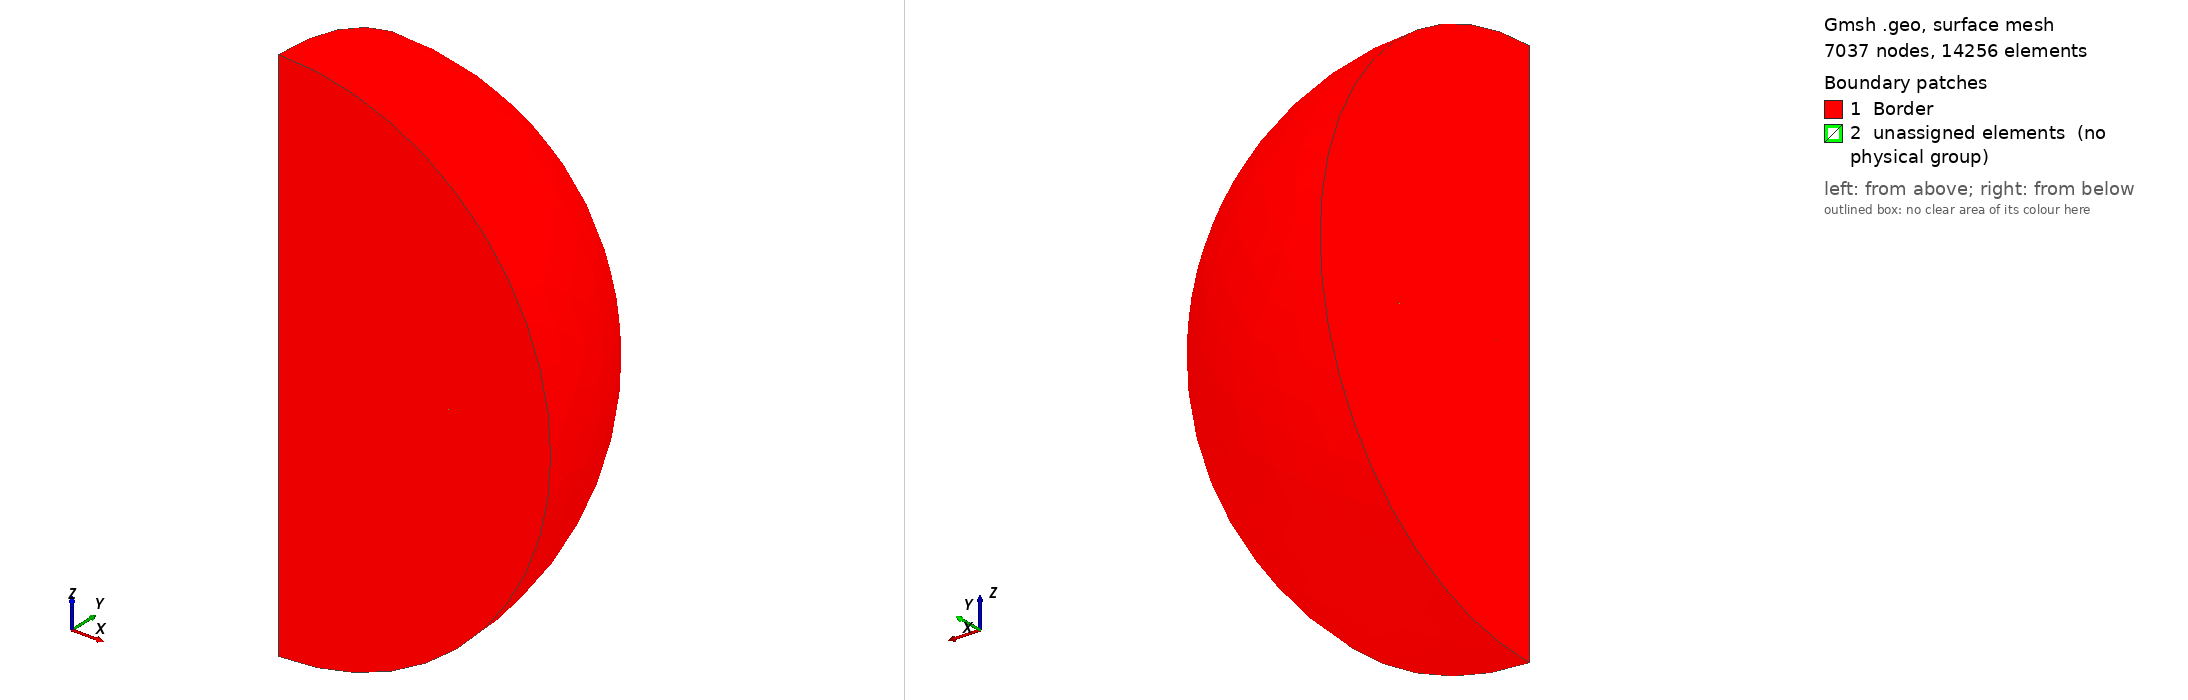

Gmsh geometry script, surface-meshed: 7037 nodes, 14256 surface elements. Boundary patches (legend numbers): 1 Border, 2 unassigned elements (no physical group). Left view from above one corner, right view from below the opposite corner. Legend entries are the model's physical surfaces; 'unassigned elements' are surfaces in no physical group. The drawing asked Gmsh for element sizes between 1% and 20% of the model's largest extent; the script's own settings can give other sizes.

=== cv.geo (drawn) ===
Unit = 1.e-3;
lc = 0.5*Unit;

//N_Layers = 20;

r1=61.2*0.5*Unit;
r2=106.4*0.5*Unit;
h=4.61*Unit/2.;

r_inf=200*Unit;
r_ext=125*Unit;

// Define torus section
P0= newp; Point(P0) = {0,0,0, lc};
P1= newp; Point(P1) = {r1,0,-h, lc};
P2= newp; Point(P2) = {r2,0,-h, lc};
P3= newp; Point(P3) = {r2,0, h, lc};
P4= newp; Point(P4) = {r1,0, h, lc};

L12=newl; Line(L12) = {P1, P2};
L23=newl; Line(L23) = {P2, P3};
L34=newl; Line(L34) = {P3, P4};
L41=newl; Line(L41) = {P4, P1};

L=newl; Line Loop(L) = {L12, L23, L34, L41};
S=newreg; Plane Surface(S) = {L};

// Define ext section
P5=newp; Point(P5) = {0,0, -r_ext, 10*lc};
P6=newp; Point(P6) = {r_ext, 0, 0, 10*lc};
P7=newp; Point(P7) = {0, 0, r_ext, 10*lc};

L05=newl; Line(L05) = {P0, P5};
C56=newl; Circle(C56) = {P5, P0, P6};
C67=newl; Circle(C67) = {P6, P0, P7};
L70=newl; Line(L70) = {P7, P0};

L_ext=newl; Line Loop(L_ext) = {L05, C56, C67, L70};
S_ext=newreg; Plane Surface(S_ext) = {L_ext, -L};

// Define inf section
P8=newp; Point(P8) = {0,     0, -r_inf, 60*lc};
P9=newp; Point(P9) = {r_inf, 0, 0, 60*lc};
P10=newp; Point(P10) = {0,   0, r_inf, 60*lc};

L58=newl; Line(L58) = {P5, P8};
C89=newl; Circle(C89) = {P8, P0, P9};
C910=newl; Circle(C910) = {P9, P0, P10};
L107=newl; Line(L107) = {P10, P7};

L_inf=newl; Line Loop(L_inf) = {L58, C89, C910, L107, -C67, -C56};
S_inf=newreg; Plane Surface(S_inf) = {L_inf};

// Build 3D geom
Extrude { {0,0,1} , {0,0,0} , Pi/2. } { 
  Surface{S, S_ext, S_inf}; 
}

//  Define Physical

Physical Volume("COIL") = {1}; // Tore
Physical Volume("Omega") = {2,3}; // Air

Physical Surface("Border") = {74, 96,12,18,40,6, 85, 88};  // Sym


//Physical Line("Axis") = {7,10,13,16}; //Axis
